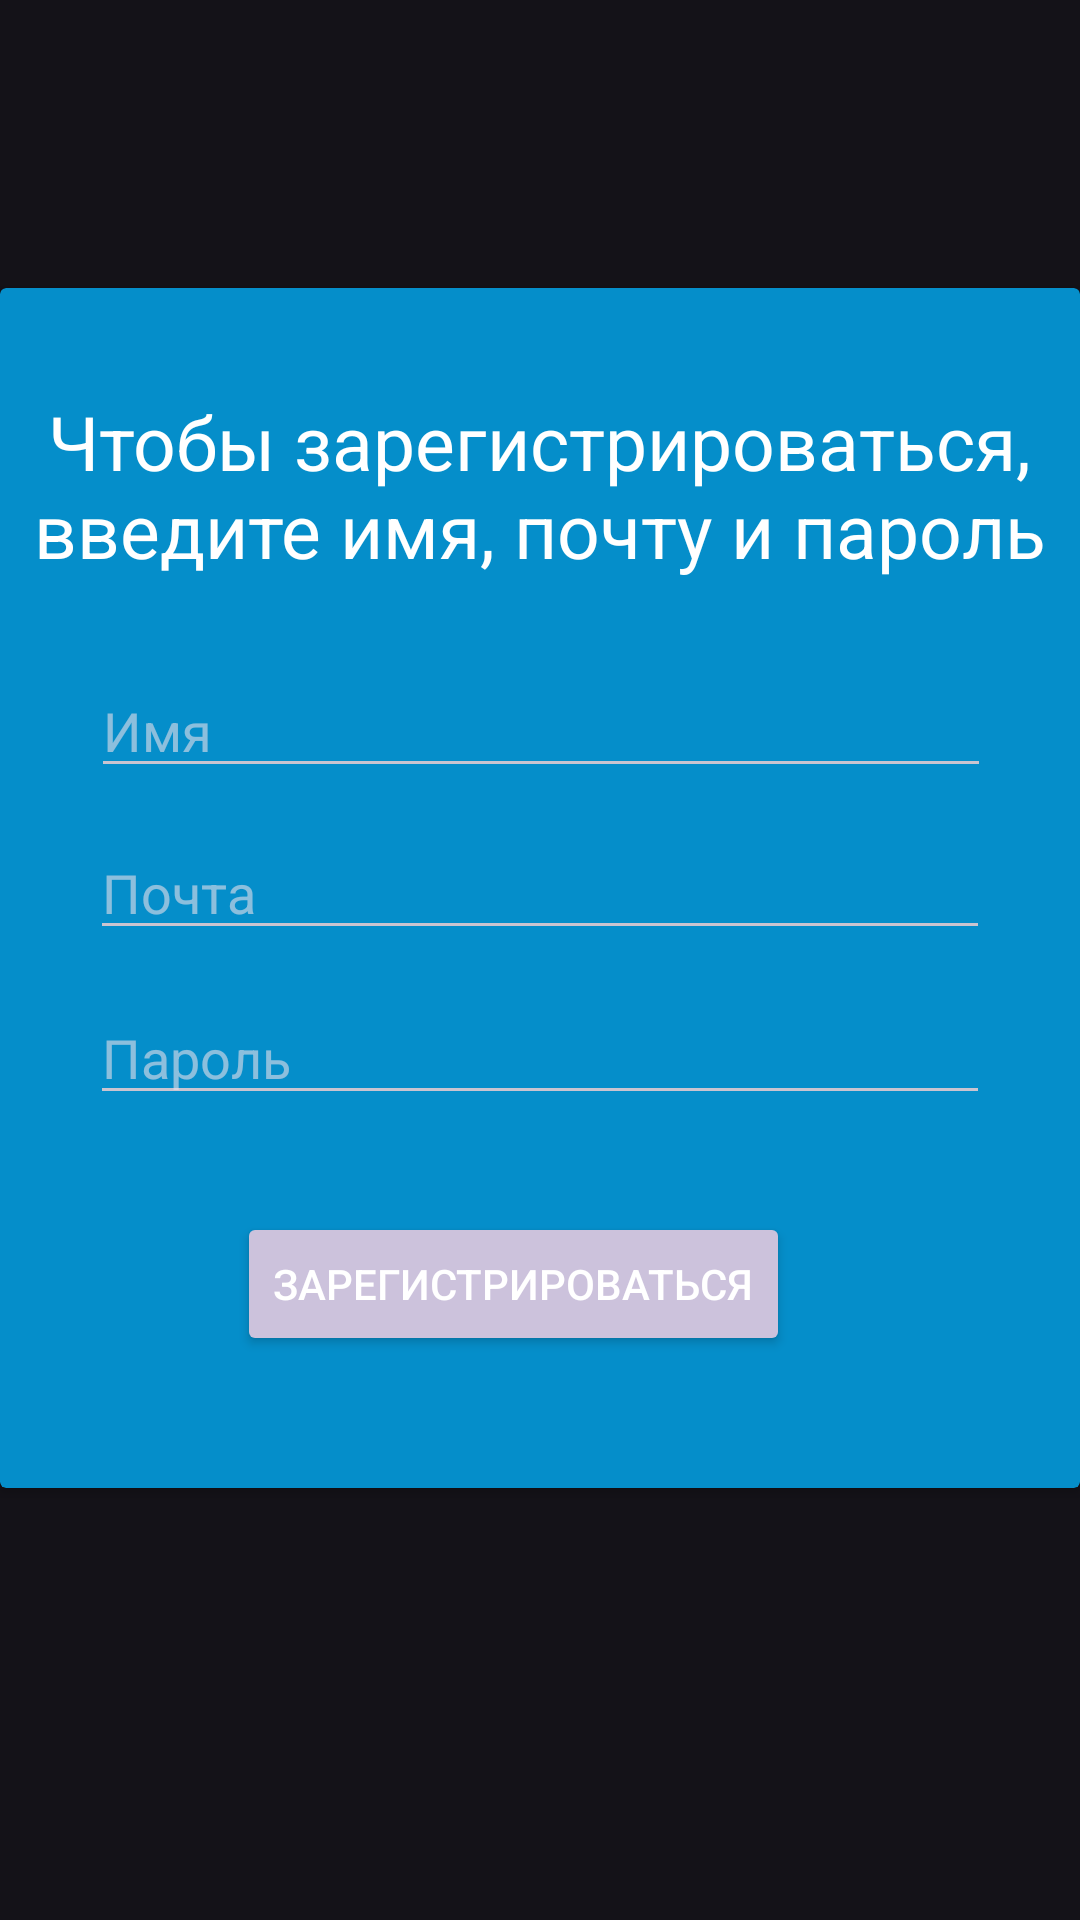

The Android layout XML behind this screen, and the referenced resources:
<!-- AndroidManifest.xml: application theme Theme.Finance -->
<!-- res/layout/fragment_register.xml -->
<?xml version="1.0" encoding="utf-8"?>
<androidx.constraintlayout.widget.ConstraintLayout xmlns:android="http://schemas.android.com/apk/res/android"
    xmlns:app="http://schemas.android.com/apk/res-auto"
    xmlns:tools="http://schemas.android.com/tools"
    android:id="@+id/frameLayout3"
    android:layout_width="match_parent"
    android:layout_height="match_parent"
    tools:context=".fragments.RegisterFragment" >

    <ImageView
        android:id="@+id/imageView6"
        android:layout_width="547dp"
        android:layout_height="853dp"
        android:src="@drawable/fon"
        app:layout_constraintBottom_toBottomOf="parent"
        app:layout_constraintEnd_toEndOf="parent"
        app:layout_constraintStart_toStartOf="parent"
        app:layout_constraintTop_toTopOf="parent" />

    <androidx.cardview.widget.CardView
        android:layout_width="0dp"
        android:layout_height="400dp"
        app:cardBackgroundColor="#058ECA"
        app:layout_constraintBottom_toBottomOf="parent"
        app:layout_constraintEnd_toEndOf="parent"
        app:layout_constraintHorizontal_bias="0.0"
        app:layout_constraintStart_toStartOf="parent"
        app:layout_constraintTop_toTopOf="parent"
        app:layout_constraintVertical_bias="0.400">

        <androidx.constraintlayout.widget.ConstraintLayout
            android:layout_width="match_parent"
            android:layout_height="match_parent">

            <TextView
                android:id="@+id/textView2"
                android:layout_width="353dp"
                android:layout_height="99dp"
                android:gravity="center"
                android:text="Чтобы зарегистрироваться, введите имя, почту и пароль"
                android:textColor="@color/white"
                android:textSize="25sp"
                app:layout_constraintBottom_toBottomOf="parent"
                app:layout_constraintEnd_toEndOf="parent"
                app:layout_constraintHorizontal_bias="0.493"
                app:layout_constraintStart_toStartOf="parent"
                app:layout_constraintTop_toTopOf="parent"
                app:layout_constraintVertical_bias="0.054" />

            <EditText
                android:id="@+id/edt_reg_email"
                android:layout_width="300dp"
                android:layout_height="wrap_content"
                android:ems="10"
                android:hint="Почта"
                android:inputType="text"
                app:layout_constraintBottom_toBottomOf="parent"
                app:layout_constraintEnd_toEndOf="parent"
                app:layout_constraintHorizontal_bias="0.5"
                app:layout_constraintStart_toStartOf="parent"
                app:layout_constraintTop_toTopOf="parent"
                app:layout_constraintVertical_bias="0.500" />

            <EditText
                android:id="@+id/edt_reg_pass"
                android:layout_width="300dp"
                android:layout_height="wrap_content"
                android:ems="10"
                android:hint="Пароль"
                android:inputType="textPassword"
                app:layout_constraintBottom_toBottomOf="parent"
                app:layout_constraintEnd_toEndOf="parent"
                app:layout_constraintHorizontal_bias="0.5"
                app:layout_constraintStart_toStartOf="parent"
                app:layout_constraintTop_toTopOf="parent"
                app:layout_constraintVertical_bias="0.653" />

            <Button
                android:id="@+id/btn_toAppFromReg"
                android:layout_width="wrap_content"
                android:layout_height="wrap_content"
                android:layout_marginBottom="44dp"
                style="@style/Widget.AppCompat.Button.Colored"
                android:text="Зарегистрироваться"
                android:textColor="@color/white"
                app:layout_constraintBottom_toBottomOf="parent"
                app:layout_constraintEnd_toEndOf="parent"
                app:layout_constraintHorizontal_bias="0.337"
                app:layout_constraintStart_toStartOf="@+id/edt_reg_pass" />

            <EditText
                android:id="@+id/edt_name"
                android:layout_width="300dp"
                android:layout_height="wrap_content"
                android:ems="10"
                android:hint="Имя"
                android:inputType="text"
                app:layout_constraintBottom_toBottomOf="parent"
                app:layout_constraintEnd_toEndOf="parent"
                app:layout_constraintHorizontal_bias="0.504"
                app:layout_constraintStart_toStartOf="parent"
                app:layout_constraintTop_toTopOf="parent"
                app:layout_constraintVertical_bias="0.349" />

        </androidx.constraintlayout.widget.ConstraintLayout>
    </androidx.cardview.widget.CardView>

</androidx.constraintlayout.widget.ConstraintLayout>
<!-- resources referenced by this layout -->
<resources>
  <color name="white">#FFFFFF</color>
  <style name="Theme.Finance" parent="Base.Theme.Finance" />
  <style name="Base.Theme.Finance" parent="Theme.Material3.Dark.NoActionBar">
          
          
      </style>
</resources>
